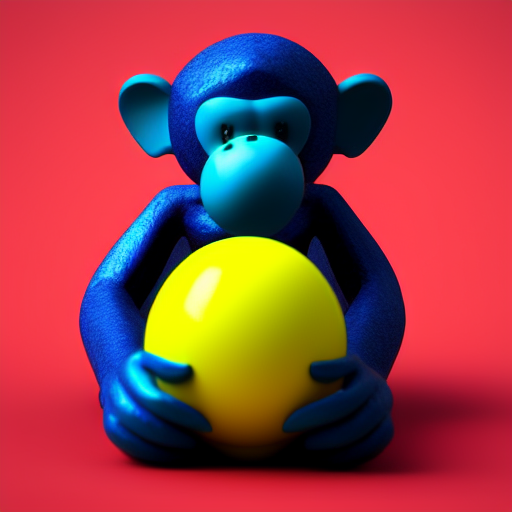
Generation parameters embedded in this image by AUTOMATIC1111 Stable Diffusion web UI or a fork of it (Forge, ...) (PNG 'parameters' text chunk):
A giant blue monkey holding a little red ball with green and yellow patterns, 3D render
Steps: 50, Sampler: Euler a, CFG scale: 12.5, Seed: 2282239514, Size: 512x512, Model hash: 81761151